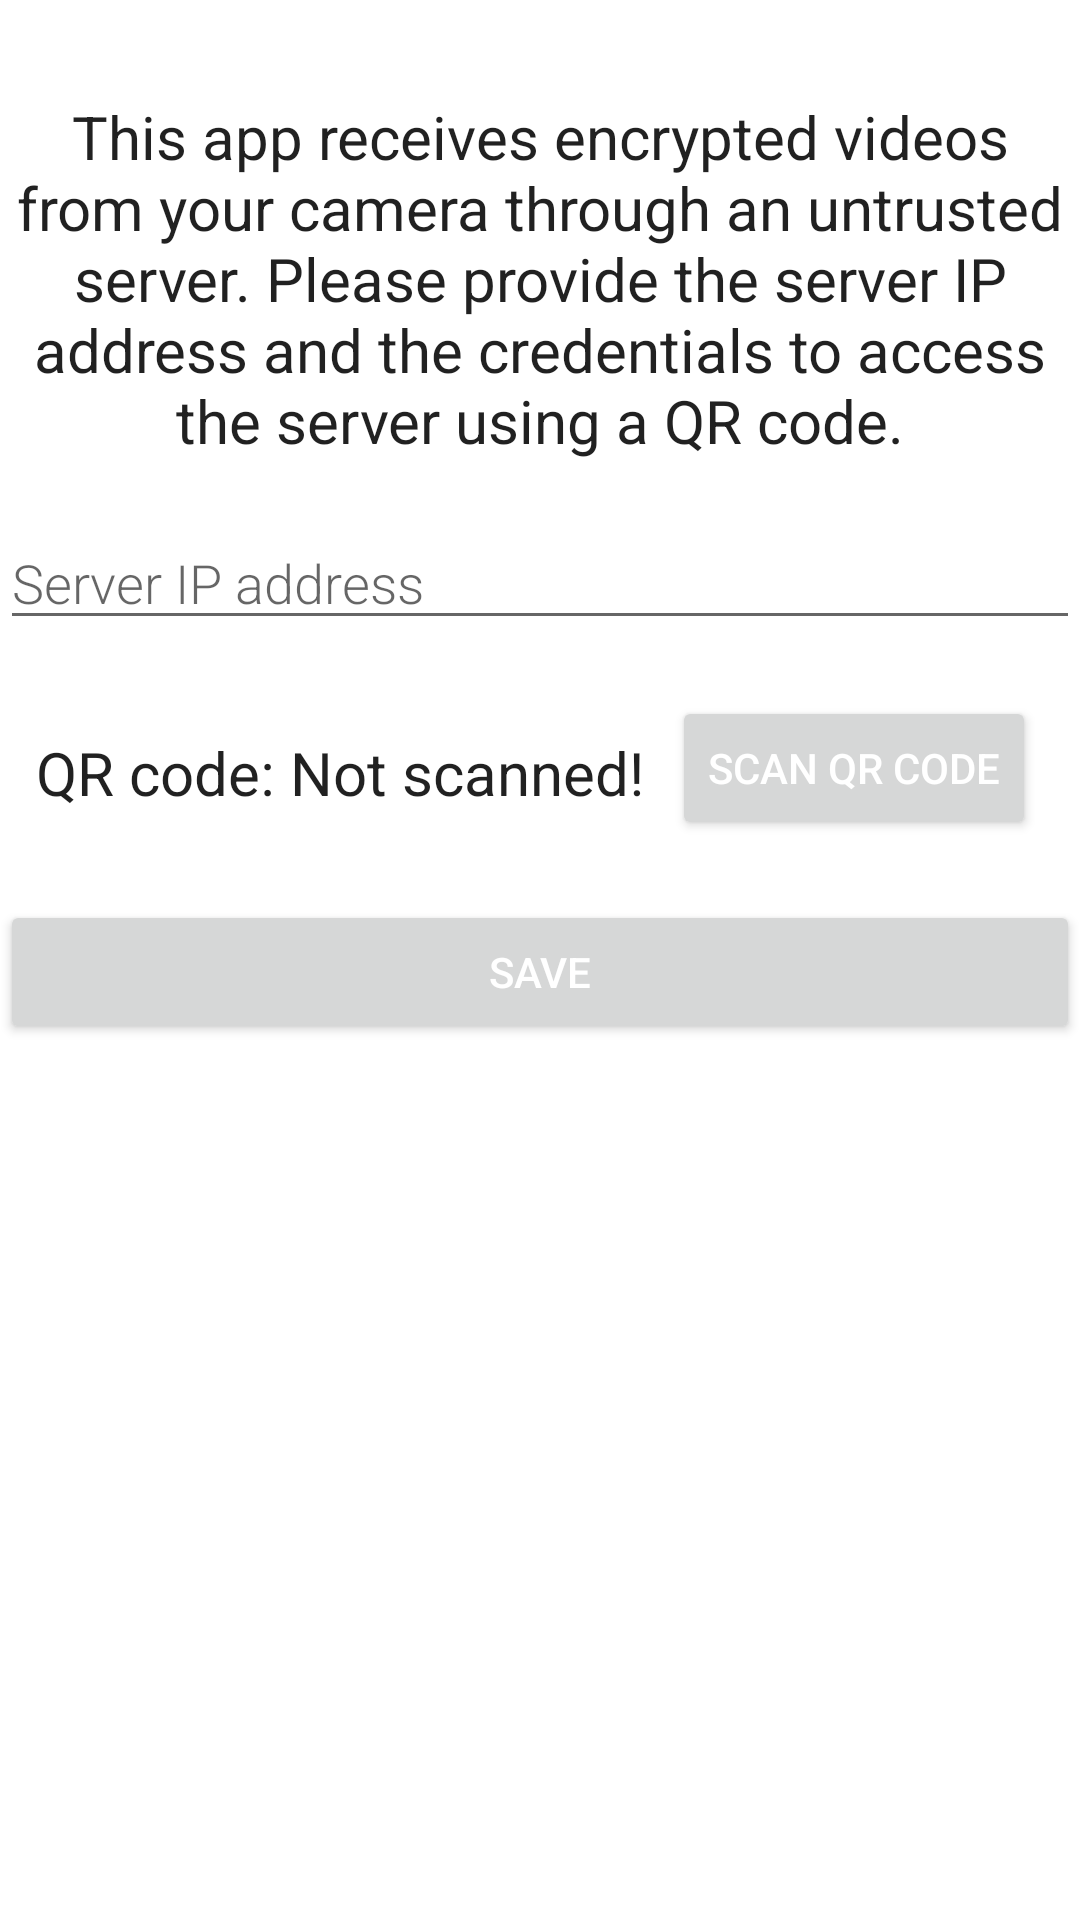

Android layout source for this screen:
<!-- AndroidManifest.xml: application theme Theme.PrivasteadCamera -->
<!-- res/layout/activity_server.xml -->
<?xml version="1.0" encoding="utf-8"?>
<androidx.constraintlayout.widget.ConstraintLayout xmlns:android="http://schemas.android.com/apk/res/android"
    xmlns:app="http://schemas.android.com/apk/res-auto"
    xmlns:tools="http://schemas.android.com/tools"
    android:layout_width="match_parent"
    android:layout_height="match_parent"
    tools:context=".settings.SettingsFragment">

    <TextView
        android:id="@+id/instruction_text"
        android:layout_width="match_parent"
        android:layout_height="wrap_content"
        android:layout_marginTop="32dp"
        android:gravity="center"
        android:text="@string/server_instructions"
        android:textAlignment="center"
        android:textAppearance="?android:attr/textAppearanceListItem"
        android:textSize="20sp"
        app:layout_constraintTop_toTopOf="parent"
        tools:layout_editor_absoluteX="0dp" />

    <EditText
        android:id="@+id/edit_server_ip"
        android:layout_width="match_parent"
        android:layout_height="wrap_content"
        android:layout_marginTop="172dp"
        android:autofillHints=""
        android:fontFamily="sans-serif-light"
        android:hint="@string/ip_hint"
        android:inputType="textAutoComplete"
        android:textSize="18sp"
        app:layout_constraintEnd_toEndOf="parent"
        app:layout_constraintHorizontal_bias="0.0"
        app:layout_constraintStart_toStartOf="parent"
        app:layout_constraintTop_toTopOf="parent" />

    <TextView
        android:id="@+id/qr_scan_status"
        android:layout_width="wrap_content"
        android:layout_height="wrap_content"
        android:layout_marginTop="244dp"
        android:gravity="center"
        android:text="@string/qr_not_scanned"
        android:textAlignment="center"
        android:textAppearance="?android:attr/textAppearanceListItem"
        android:textSize="20sp"
        app:layout_constraintEnd_toEndOf="parent"
        app:layout_constraintHorizontal_bias="0.077"
        app:layout_constraintStart_toStartOf="parent"
        app:layout_constraintTop_toTopOf="parent" />

    <Button
        android:id="@+id/button_qr_code"
        android:layout_width="wrap_content"
        android:layout_height="wrap_content"
        android:layout_marginTop="232dp"
        android:text="@string/scan_qr_code_text"
        android:textColor="@color/white"
        app:layout_constraintEnd_toEndOf="parent"
        app:layout_constraintHorizontal_bias="0.939"
        app:layout_constraintStart_toStartOf="parent"
        app:layout_constraintTop_toTopOf="parent" />

    <Button
        android:id="@+id/button_save"
        android:layout_width="match_parent"
        android:layout_height="wrap_content"
        android:layout_marginTop="300dp"
        android:text="@string/save_button_text"
        android:textColor="@color/white"
        app:layout_constraintEnd_toEndOf="parent"
        app:layout_constraintHorizontal_bias="0.0"
        app:layout_constraintStart_toStartOf="parent"
        app:layout_constraintTop_toTopOf="parent" />

</androidx.constraintlayout.widget.ConstraintLayout>
<!-- resources referenced by this layout -->
<resources>
  <color name="white">#FFFFFFFF</color>
  <string name="ip_hint">Server IP address</string>
  <string name="qr_not_scanned">QR code: Not scanned!</string>
  <string name="save_button_text">Save</string>
  <string name="scan_qr_code_text">Scan QR code</string>
  <string name="server_instructions">This app receives encrypted videos from your camera through an untrusted server. Please provide the server IP address and the credentials to access the server using a QR code.</string>
  <style name="Theme.PrivasteadCamera" parent="Theme.MaterialComponents.DayNight.NoActionBar">
          
          <item name="colorPrimary">@color/dark_green</item>
          <item name="colorPrimaryVariant">@color/dark_green</item>
          <item name="colorOnPrimary">@color/white</item>
          
          <item name="colorSecondary">@color/dark_green</item>
          <item name="colorSecondaryVariant">@color/dark_green</item>
          <item name="colorOnSecondary">@color/white</item>
          
          <item name="android:statusBarColor">?attr/colorPrimaryVariant</item>
          
      </style>
  <color name="dark_green">#FF3A673A</color>
</resources>
